The GitHub repository ErvinCaraval/Redes-Neuronales-Proyecto-Practico contains a labelled image folder "dataset" with 6 categories: hoja amarilla, mosaic disease, roya, sanas, secas, tizon bacteriano. Examples follow, each with its label.

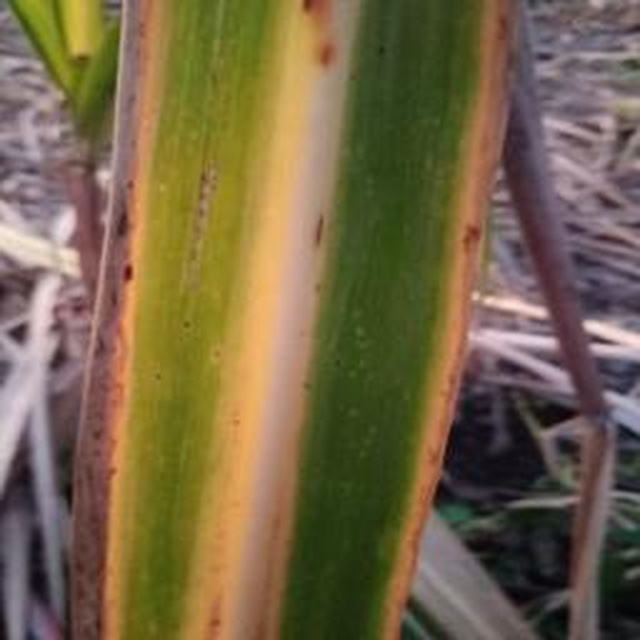
Label: hoja amarilla

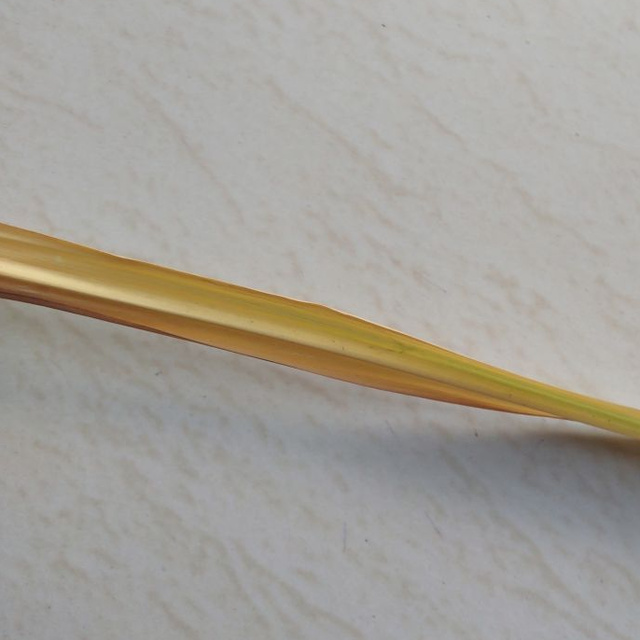
Label: secas

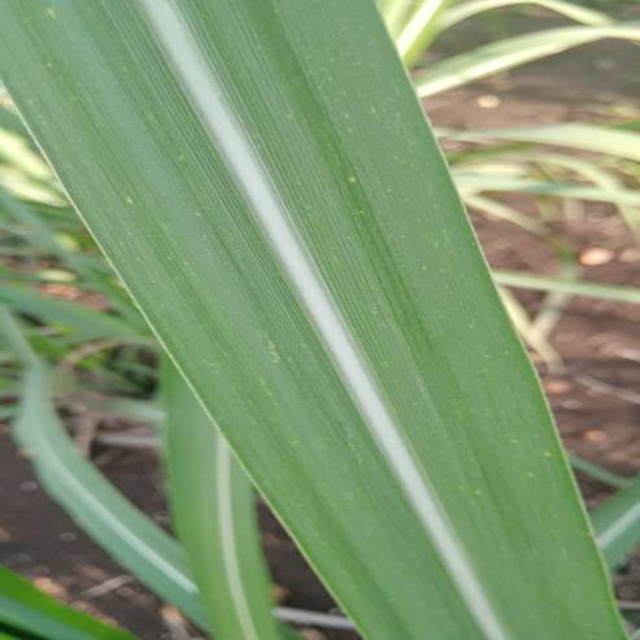
Label: sanas

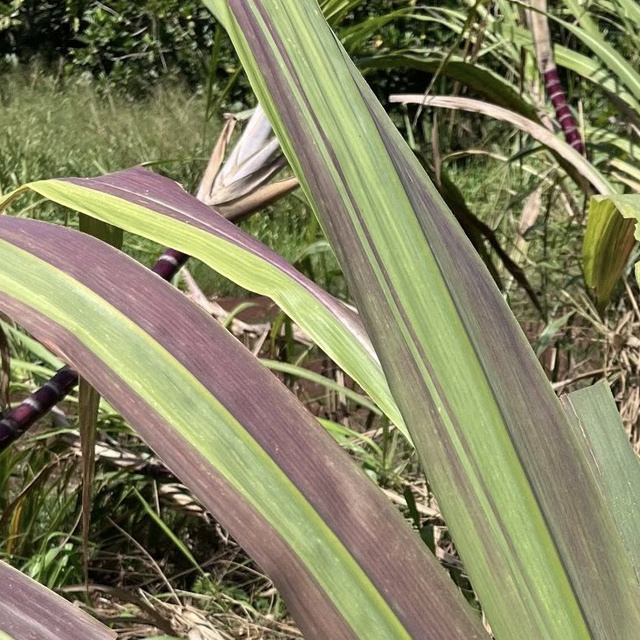
Label: tizon bacteriano

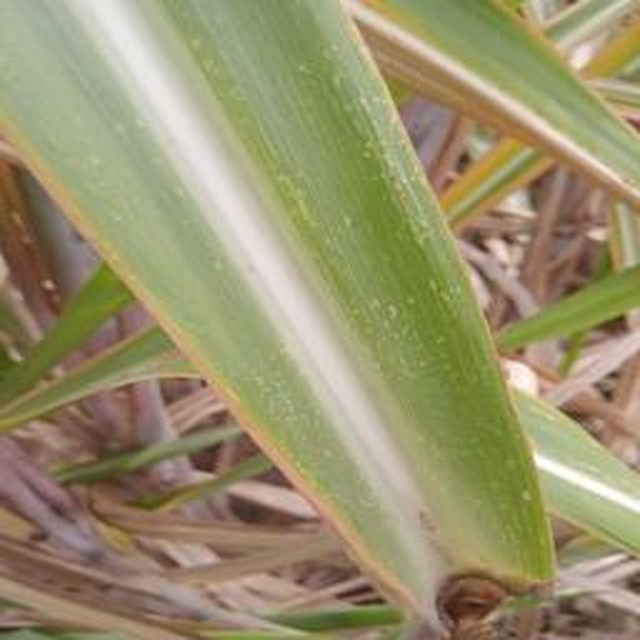
Label: mosaic disease

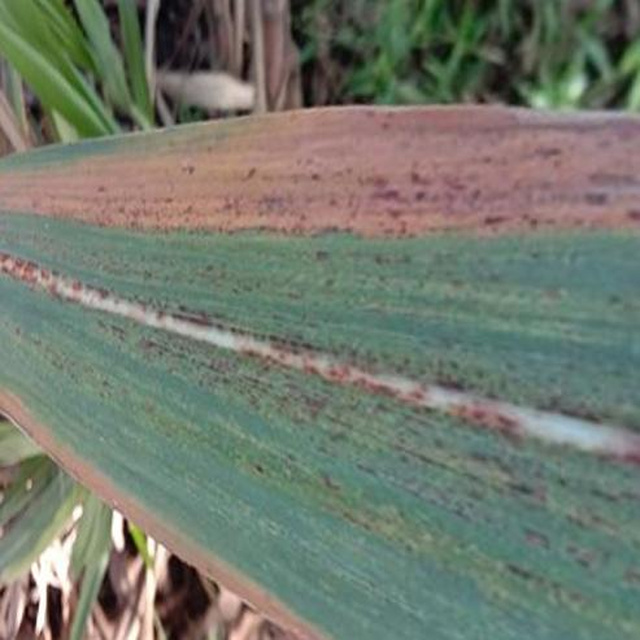
Label: roya
